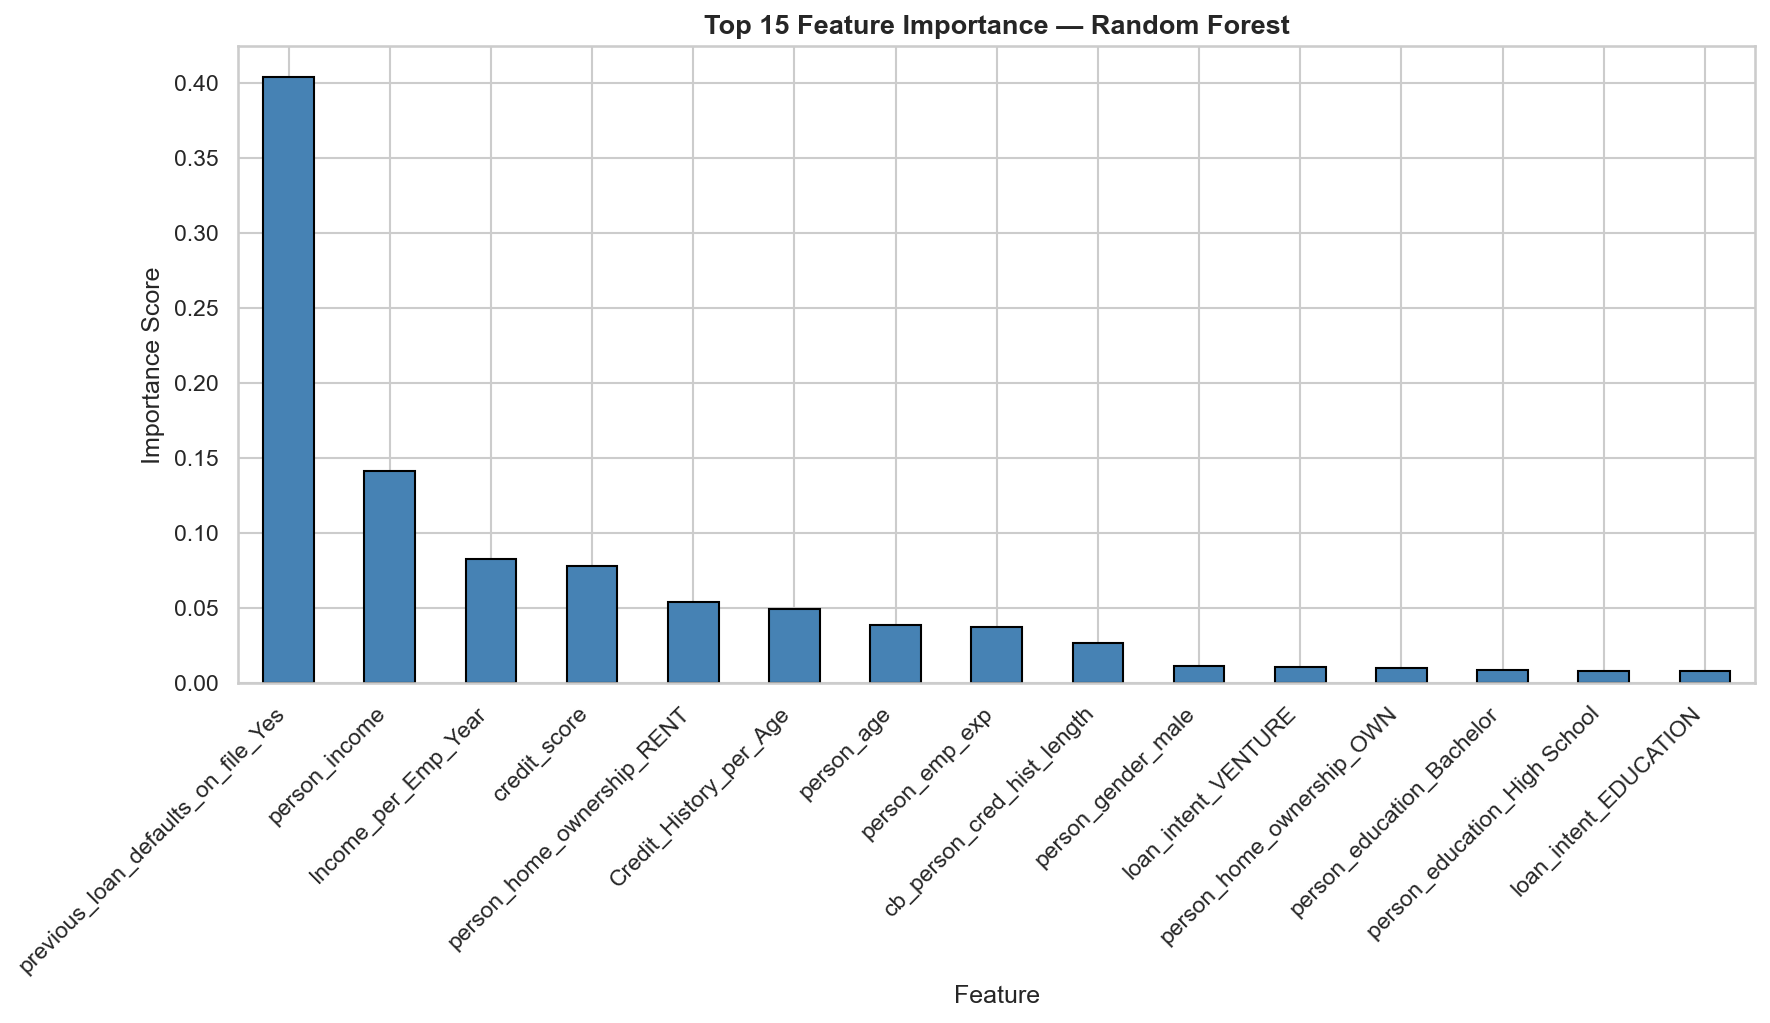

Data behind this chart, as committed beside it:
Feature, Importance_Score
previous_loan_defaults_on_file_Yes, 0.4041
person_income, 0.1411
Income_per_Emp_Year, 0.08301
credit_score, 0.07834
person_home_ownership_RENT, 0.05403
Credit_History_per_Age, 0.04926
person_age, 0.03896
person_emp_exp, 0.03764
cb_person_cred_hist_length, 0.02704
person_gender_male, 0.01138
loan_intent_VENTURE, 0.01087
person_home_ownership_OWN, 0.01019
person_education_Bachelor, 0.00903
person_education_High School, 0.008154
loan_intent_EDUCATION, 0.008132
loan_intent_MEDICAL, 0.006995
person_education_Master, 0.006853
loan_intent_PERSONAL, 0.006618
loan_intent_HOMEIMPROVEMENT, 0.005826
person_education_Doctorate, 0.001721
person_home_ownership_OTHER, 0.0006795
